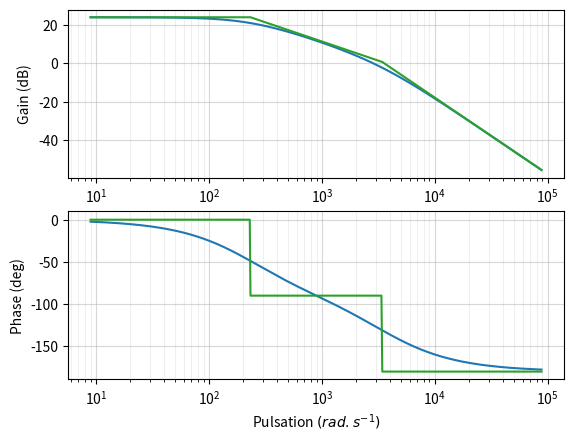

Python code for this plot:
# On importe les bibliothèques
from matplotlib.pyplot import show, figure, subplot, gca
from numpy import log10, arange, absolute, concatenate,ones
from pylab import angle, semilogx
from matplotlib.widgets import TextBox

# Paramétrage de la fonction de transfert
K=16
tau_2=0.00428
tau_1=0.000291

def H(w,w0,xi,K):
    return K/((1+tau_1*1j*w)*(1+tau_2*1j*w))

w0=1/(tau_1*tau_2)**0.5
xi=4
fig=figure('Diagrammes Bode')
# Calcul des valeurs de l'abscisse
puissances_w_1=arange(log10(w0)-2,log10(1/tau_2),0.01)
W_1=10**puissances_w_1
puissances_w_2=arange(log10(1/tau_2),log10(1/tau_1),0.01)
W_2=10**puissances_w_2
puissances_w_3=arange(log10(1/tau_1),log10(w0)+2,0.01)
W_3=10**puissances_w_3
W=concatenate([W_1,W_2,W_3])

# Le module en dB
module = 20*log10(absolute(H(W,w0,xi,K)))
module_1 = 20*log10(K)*ones(len(W_1))
module_2 = 20*log10(K/tau_2)-20*log10(W_2)
module_3 = 20*log10(K/(tau_1*tau_2))-40*log10(W_3)
module_as=concatenate([module_1,module_2,module_3])
# La phase en degré
phase = angle(H(W,w0,xi,K),'deg')
phase_1 = 0*ones(len(W_1))
phase_2 = -90*ones(len(W_2))
phase_3 = -180*ones(len(W_3))
phase_as=concatenate([phase_1,phase_2,phase_3])
#Tracer des diagrammes de Bode
subplot(211) # Permet d’afficher plusieurs graphes (nombre de graphe (2), colonne (1), ligne (1))
diag_mod,val=semilogx(W,module,10,1) # Tracé en semilog du module
diag_mod,val=semilogx(W,module_as,10,1) # Tracé en semilog du module
# Paramétrage de la grille pour le module
axes_mod = gca()
axes_mod.grid(True,which='minor', alpha=0.2)
axes_mod.grid(True,which='major', alpha=0.5)
axes_mod.set_ylabel('Gain (dB)')
axes_mod.set_xscale('log')
subplot(212)
diag_pha,val=semilogx(W,phase,10,1) #Tracé en semilog de la phase
diag_pha,val=semilogx(W,phase_as,10,1) #Tracé en semilog de la phase
# Paramétrage de la grille pour le module
axes_pha = gca()
axes_pha.set_ylabel('Phase (deg)')
axes_pha.set_xlabel('Pulsation $(rad.s^{-1})$')
axes_pha.grid(True,which='minor', alpha=0.2)
axes_pha.grid(True,which='major', alpha=0.5)


show()
